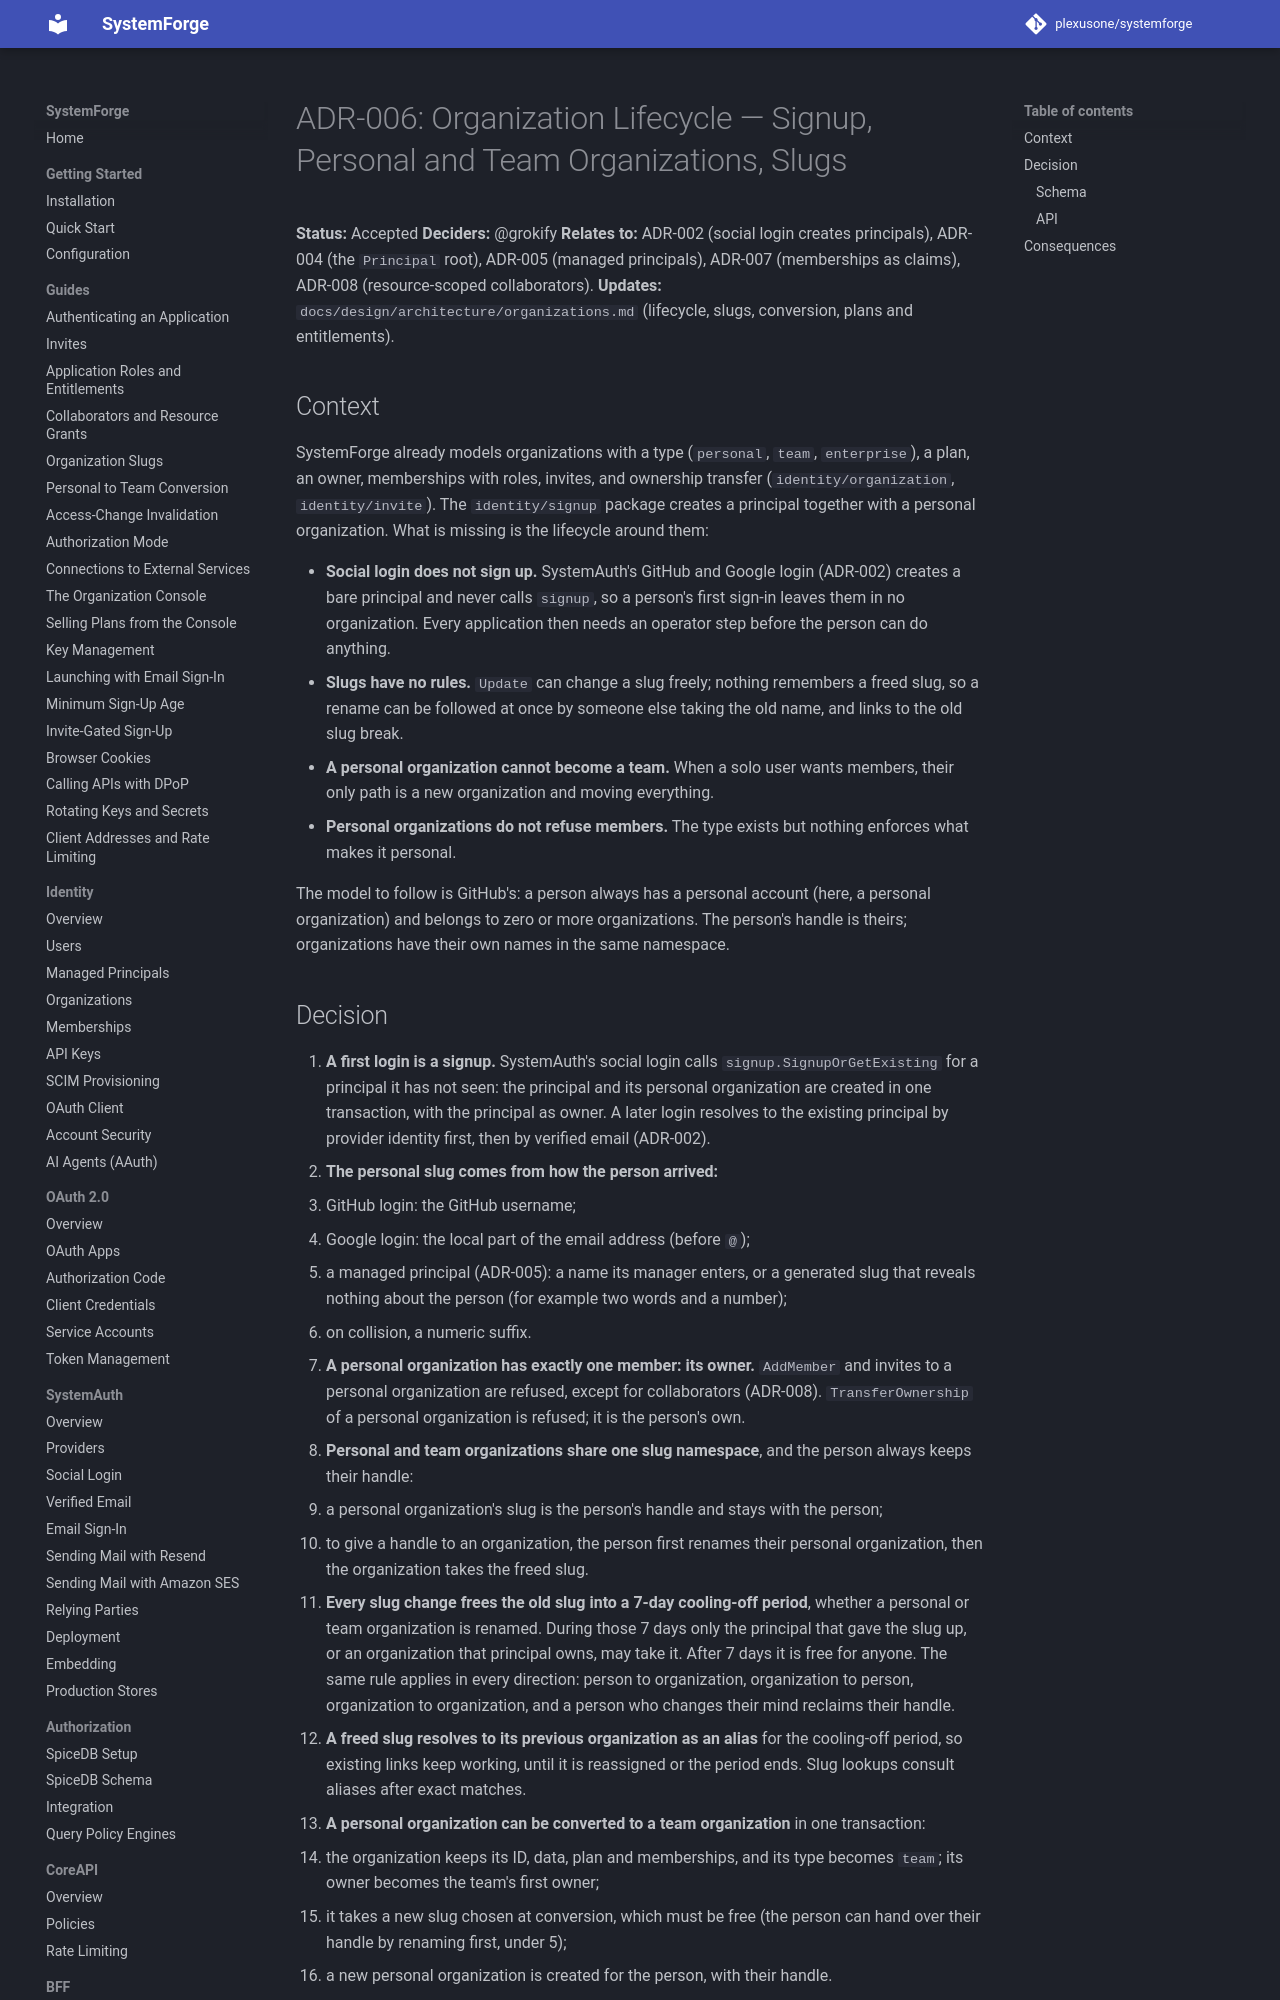

repository: plexusone/systemforge · page: design/adrs/ADR-006-organization-lifecycle-personal-team-slugs/index.html · generator: mkdocs

# ADR-006: Organization Lifecycle — Signup, Personal and Team Organizations, Slugs

**Status:** Accepted
**Deciders:** @grokify
**Relates to:** ADR-002 (social login creates principals), ADR-004 (the
`Principal` root), ADR-005 (managed principals), ADR-007 (memberships as
claims), ADR-008 (resource-scoped collaborators).
**Updates:** `docs/design/architecture/organizations.md` (lifecycle, slugs, conversion, plans and entitlements).

## Context

SystemForge already models organizations with a type (`personal`, `team`,
`enterprise`), a plan, an owner, memberships with roles, invites, and
ownership transfer (`identity/organization`, `identity/invite`). The
`identity/signup` package creates a principal together with a personal
organization. What is missing is the lifecycle around them:

- **Social login does not sign up.** SystemAuth's GitHub and Google login
  (ADR-002) creates a bare principal and never calls `signup`, so a person's
  first sign-in leaves them in no organization. Every application then
  needs an operator step before the person can do anything.
- **Slugs have no rules.** `Update` can change a slug freely; nothing
  remembers a freed slug, so a rename can be followed at once by someone
  else taking the old name, and links to the old slug break.
- **A personal organization cannot become a team.** When a solo user wants
  members, their only path is a new organization and moving everything.
- **Personal organizations do not refuse members.** The type exists but
  nothing enforces what makes it personal.

The model to follow is GitHub's: a person always has a personal account
(here, a personal organization) and belongs to zero or more organizations.
The person's handle is theirs; organizations have their own names in the
same namespace.
